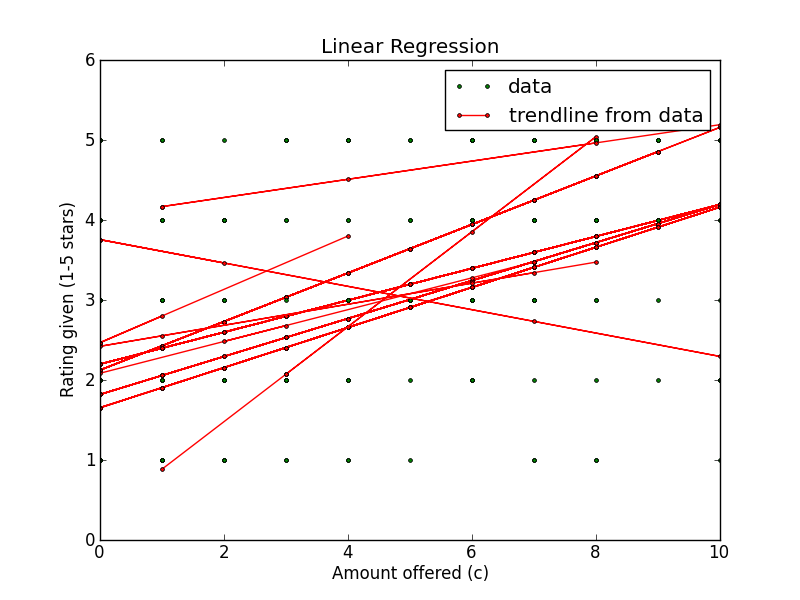

The table this chart was drawn from, first rows:
Amount offered, Rating Left, Accepted offer?, Turker ID
4, 4, True, A2ETW53031NKTX
0, 1, False, A2ETW53031NKTX
0, 4, True, A2ETW53031NKTX
1, 2, True, A2ETW53031NKTX
0, 3, True, A2ETW53031NKTX
